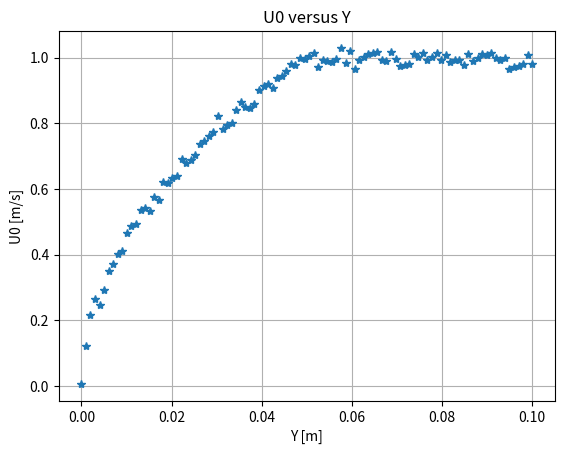
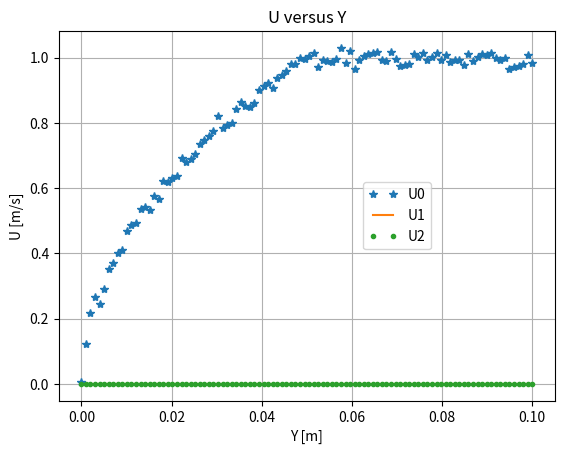

Write Python code to recreate these figures, in order.
"""Generate and plot noisy synthetic boundary-layer velocity data.

Builds a square-root velocity profile U0 = U_inf sqrt(y / delta) that reaches
the free-stream value at y = delta, adds Gaussian noise to the streamwise
component, writes the samples to a CSV file and plots the velocity components
against the wall-normal coordinate.
"""

import argparse
from pathlib import Path

import matplotlib.pyplot as plt
import numpy as np

U_INF = 1.0  # free-stream velocity (m/s)
DELTA = 0.05  # boundary layer thickness (m)
NUM_POINTS = 100  # number of wall-normal samples
NOISE_STD = 0.02  # standard deviation of the noise on U0 (m/s)
SEED = 42  # random seed for reproducible noise
CSV_NAME = "boundary_layer_data.csv"


def velocity_profile(y, u_inf=U_INF, delta=DELTA):
    """Square-root profile inside the layer, U_inf outside it."""
    return u_inf * np.sqrt(np.minimum(y / delta, 1.0))


def generate_data(num_points=NUM_POINTS, noise_std=NOISE_STD, seed=SEED):
    """Return Y and the velocity components U0 (noisy), U1 and U2 (zero)."""
    rng = np.random.default_rng(seed)
    y = np.linspace(0, 2 * DELTA, num_points)
    u0 = velocity_profile(y) + rng.normal(0, noise_std, num_points)
    u1 = np.zeros(num_points)  # no flow in the y direction
    u2 = np.zeros(num_points)  # no flow in the z direction
    return y, u0, u1, u2


def save_csv(path, y, u0, u1, u2):
    """Write columns U0, U1, U2, X, Y, Z (X = Z = 0) to a CSV file."""
    zeros = np.zeros_like(y)
    data = np.column_stack((u0, u1, u2, zeros, y, zeros))
    np.savetxt(path, data, delimiter=",", header="U0,U1,U2,X,Y,Z", comments="")


def plot_u0(y, u0):
    fig, ax = plt.subplots()
    ax.plot(y, u0, "*")
    ax.set_xlabel("Y [m]")
    ax.set_ylabel("U0 [m/s]")
    ax.set_title("U0 versus Y")
    ax.grid()
    return fig


def plot_all_components(y, u0, u1, u2):
    fig, ax = plt.subplots()
    ax.plot(y, u0, "*", label="U0")
    ax.plot(y, u1, "-", label="U1")
    ax.plot(y, u2, ".", label="U2")
    ax.set_xlabel("Y [m]")
    ax.set_ylabel("U [m/s]")
    ax.set_title("U versus Y")
    ax.legend(loc="center left", bbox_to_anchor=(0.6, 0.5), numpoints=2)
    ax.grid()
    return fig


def parse_args(argv=None):
    parser = argparse.ArgumentParser(description=__doc__.splitlines()[0])
    parser.add_argument(
        "--no-show", action="store_true", help="do not open the plot windows"
    )
    parser.add_argument(
        "--output",
        metavar="DIR",
        help="save the figures and the CSV file in DIR "
        "(without it the CSV is written to the current directory)",
    )
    return parser.parse_args(argv)


def main(argv=None):
    args = parse_args(argv)

    y, u0, u1, u2 = generate_data()

    out_dir = Path(args.output) if args.output else Path.cwd()
    out_dir.mkdir(parents=True, exist_ok=True)
    save_csv(out_dir / CSV_NAME, y, u0, u1, u2)
    print(f"Saved {out_dir / CSV_NAME}")

    figures = {
        "U0_vs_Y": plot_u0(y, u0),
        "U_vs_Y": plot_all_components(y, u0, u1, u2),
    }
    if args.output:
        for name, fig in figures.items():
            fig.savefig(out_dir / f"{name}.png", dpi=100, bbox_inches="tight")
    if args.no_show:
        plt.close("all")
    else:
        plt.show()


if __name__ == "__main__":
    main()
